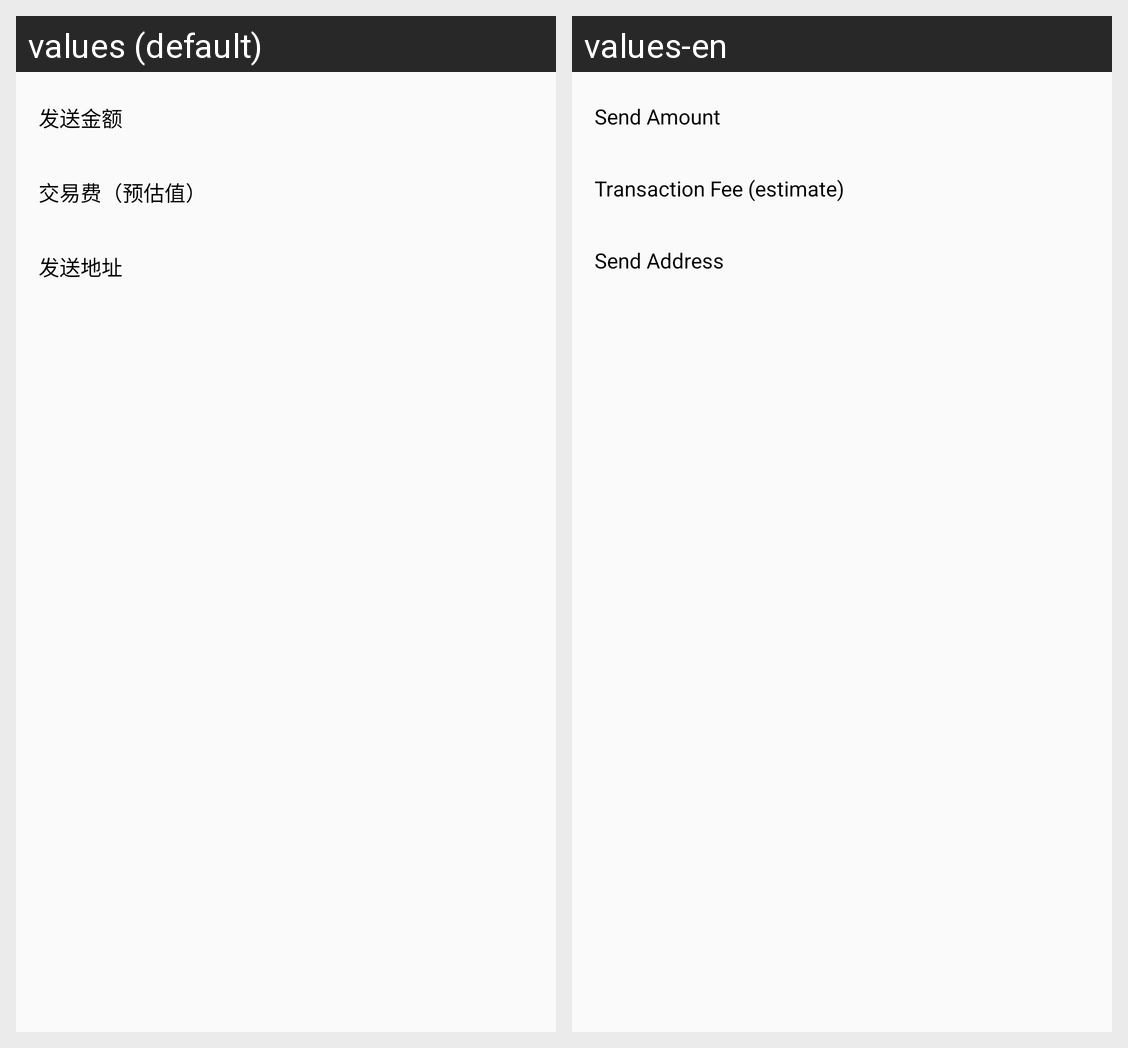

Translations of the strings shown on this Android screen, per locale in the grid:
Android screen res/layout/dialog_withdraw.xml rendered under 2 locales, left to right: values (default), values-en. Device: Nexus 5 (rendered at 1080×1920; each locale shown at half size, 540×960, under a caption strip naming it); theme AppTheme.
Strings drawn on this screen, with the default value and each locale's value (text and hints the layout hard-codes, and strings that could not be matched under every locale, appear in the picture but are not listed):

tx_balance
  values: 发送金额
  values-en: Send Amount

tx_fees
  values: 交易费（预估值）
  values-en: Transaction Fee (estimate)

tx_send_address
  values: 发送地址
  values-en: Send Address
